Labelled photos from "DE_6205_2HP", an image-classification folder in laexl/love-xyellow-lemon-. The possible labels are: normal, ball14, ball21, ball7, inner14, inner21, inner7, outer14, outer21, outer7.

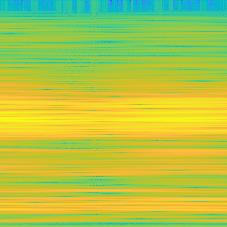
Label: inner21

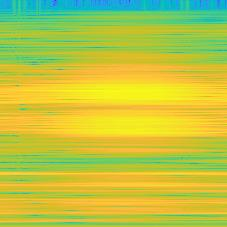
Label: inner14

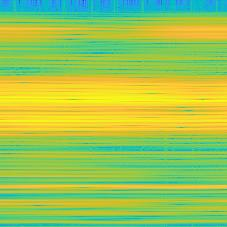
Label: outer7

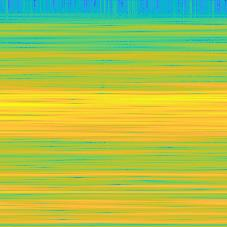
Label: ball7

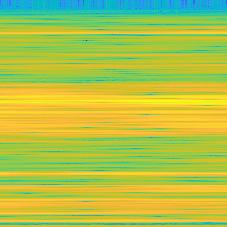
Label: ball21

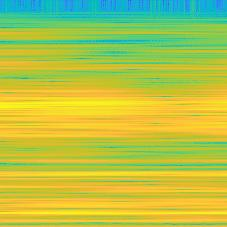
Label: ball14
